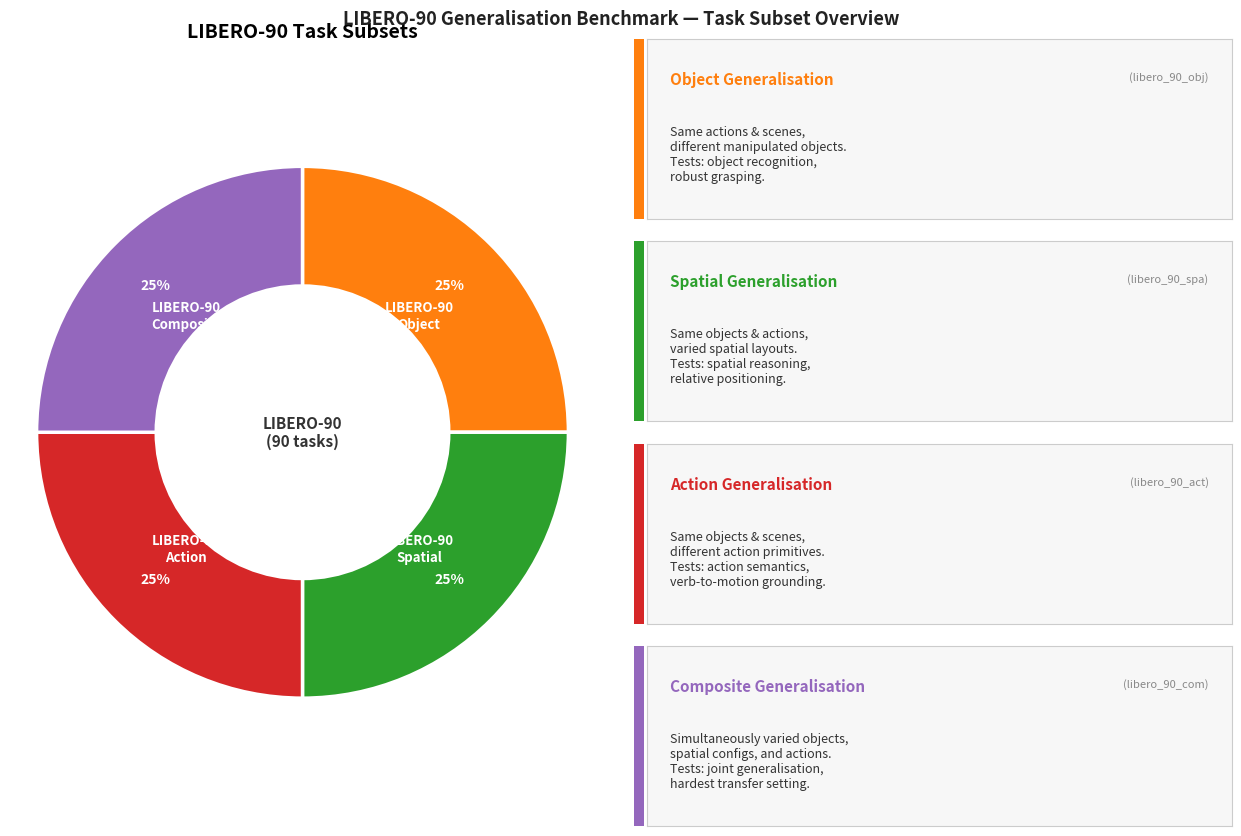

Reproduce this figure in Python. (Note: this script raises an exception after producing the figure.)
"""
Circle / donut plot illustrating the four LIBERO-90 task subsets.

Each wedge represents one subset:
  libero_90_obj  → LIBERO-90-Object
  libero_90_spa  → LIBERO-90-Spatial
  libero_90_act  → LIBERO-90-Act(ion)
  libero_90_com  → LIBERO-90-Com(posite)

Run:
    python analysis/plot_libero90_subsets.py
"""

import matplotlib.pyplot as plt
import matplotlib.patches as mpatches
import numpy as np

# ── Data ──────────────────────────────────────────────────────────────────────
SUBSETS = [
    {
        "key":   "libero_90_obj",
        "label": "LIBERO-90\nObject",
        "short": "Object",
        "color": "#ff7f0e",
        "size":  1,   # equal wedges; change to reflect actual task counts if desired
        "title": "Object Generalisation",
        "desc":  (
            "Same actions & scenes,\n"
            "different manipulated objects.\n"
            "Tests: object recognition,\n"
            "robust grasping."
        ),
    },
    {
        "key":   "libero_90_spa",
        "label": "LIBERO-90\nSpatial",
        "short": "Spatial",
        "color": "#2ca02c",
        "size":  1,
        "title": "Spatial Generalisation",
        "desc":  (
            "Same objects & actions,\n"
            "varied spatial layouts.\n"
            "Tests: spatial reasoning,\n"
            "relative positioning."
        ),
    },
    {
        "key":   "libero_90_act",
        "label": "LIBERO-90\nAction",
        "short": "Action",
        "color": "#d62728",
        "size":  1,
        "title": "Action Generalisation",
        "desc":  (
            "Same objects & scenes,\n"
            "different action primitives.\n"
            "Tests: action semantics,\n"
            "verb-to-motion grounding."
        ),
    },
    {
        "key":   "libero_90_com",
        "label": "LIBERO-90\nComposite",
        "short": "Composite",
        "color": "#9467bd",
        "size":  1,
        "title": "Composite Generalisation",
        "desc":  (
            "Simultaneously varied objects,\n"
            "spatial configs, and actions.\n"
            "Tests: joint generalisation,\n"
            "hardest transfer setting."
        ),
    },
]

# ── Figure layout ─────────────────────────────────────────────────────────────
fig = plt.figure(figsize=(13, 9))
# Left column: donut; right column: legend / description cards
ax_pie = fig.add_axes([0.03, 0.08, 0.45, 0.84])   # [left, bottom, width, height]

sizes  = [s["size"]  for s in SUBSETS]
colors = [s["color"] for s in SUBSETS]
labels = [s["label"] for s in SUBSETS]

wedge_props = dict(width=0.45, edgecolor="white", linewidth=2.5)

wedges, texts, autotexts = ax_pie.pie(
    sizes,
    labels=None,
    colors=colors,
    autopct="%1.0f%%",
    startangle=90,
    counterclock=False,
    wedgeprops=wedge_props,
    pctdistance=0.78,
    textprops={"fontsize": 11},
)

for at in autotexts:
    at.set_color("white")
    at.set_fontweight("bold")
    at.set_fontsize(10)

# ── Wedge labels (placed along the mid-radius of each wedge) ──────────────────
for wedge, subset in zip(wedges, SUBSETS):
    angle = (wedge.theta1 + wedge.theta2) / 2          # mid-angle in degrees
    rad   = np.deg2rad(angle)
    r     = 0.62                                        # label radius (inside ring)
    x, y  = r * np.cos(rad), r * np.sin(rad)
    ax_pie.text(
        x, y, subset["label"],
        ha="center", va="center",
        fontsize=9.5, fontweight="bold", color="white",
        multialignment="center",
    )

# Centre label
ax_pie.text(
    0, 0, "LIBERO-90\n(90 tasks)",
    ha="center", va="center",
    fontsize=11, fontweight="bold", color="#333333",
    multialignment="center",
)

ax_pie.set_title("LIBERO-90 Task Subsets", fontsize=14, fontweight="bold", pad=12)
ax_pie.axis("equal")

# ── Description cards (right side) ───────────────────────────────────────────
n = len(SUBSETS)
card_h = 0.20          # height of each card in figure-fraction units
card_w = 0.46
card_x = 0.51          # left edge of cards
gap    = 0.025

total_used = n * card_h + (n - 1) * gap
start_y    = 0.5 + total_used / 2   # top of first card (centred vertically)

for i, subset in enumerate(SUBSETS):
    y_top = start_y - i * (card_h + gap)
    y_bot = y_top - card_h

    # Coloured left bar
    bar_ax = fig.add_axes([card_x, y_bot, 0.008, card_h])
    bar_ax.set_facecolor(subset["color"])
    bar_ax.set_xticks([])
    bar_ax.set_yticks([])
    for spine in bar_ax.spines.values():
        spine.set_visible(False)

    # Card background
    card_ax = fig.add_axes([card_x + 0.010, y_bot, card_w - 0.010, card_h])
    card_ax.set_facecolor("#f7f7f7")
    card_ax.set_xticks([])
    card_ax.set_yticks([])
    for spine in card_ax.spines.values():
        spine.set_linewidth(0.8)
        spine.set_edgecolor("#cccccc")

    # Title
    card_ax.text(
        0.04, 0.82, subset["title"],
        transform=card_ax.transAxes,
        fontsize=11, fontweight="bold",
        color=subset["color"], va="top",
    )
    # Key label
    card_ax.text(
        0.96, 0.82, f"({subset['key']})",
        transform=card_ax.transAxes,
        fontsize=8, color="#888888",
        va="top", ha="right", style="italic",
    )
    # Description
    card_ax.text(
        0.04, 0.52, subset["desc"],
        transform=card_ax.transAxes,
        fontsize=9, color="#333333",
        va="top", multialignment="left",
    )

# ── Overall title ─────────────────────────────────────────────────────────────
fig.text(
    0.5, 0.97,
    "LIBERO-90 Generalisation Benchmark — Task Subset Overview",
    ha="center", va="top",
    fontsize=13, fontweight="bold", color="#222222",
)

plt.savefig("analysis/libero90_subsets.pdf", bbox_inches="tight", dpi=150)
plt.savefig("analysis/libero90_subsets.png", bbox_inches="tight", dpi=150)
print("Saved → analysis/libero90_subsets.{pdf,png}")
plt.show()
